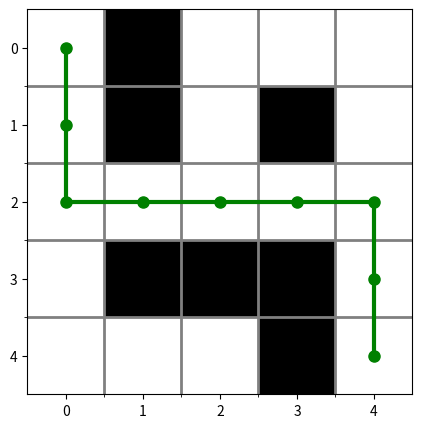

Write Python code to recreate this figure.
"""
待补充代码：对搜索过的格子染色
"""
import matplotlib.pyplot as plt

def visualize_maze_with_path(maze, path):
    plt.figure(figsize=(len(maze[0]), len(maze)))  # 设置图形大小
    plt.imshow(maze, cmap='Greys', interpolation='nearest')  # 使用灰度色图，并关闭插值

    # 绘制路径
    if path:
        path_x, path_y = zip(*path)
        plt.plot(path_y, path_x, marker='o', markersize=8, color='green', linewidth=3)

    # 设置坐标轴刻度和边框
    plt.xticks(range(len(maze[0])))
    plt.yticks(range(len(maze)))
    plt.gca().set_xticks([x - 0.5 for x in range(1, len(maze[0]))], minor=True)
    plt.gca().set_yticks([y - 0.5 for y in range(1, len(maze))], minor=True)
    plt.grid(which="minor", color="grey", linestyle='-', linewidth=2)

    plt.axis('on')  # 显示坐标轴
    plt.show()

# 提供迷宫的二维数组
maze = [
    [0, 1, 0, 0, 0],
    [0, 1, 0, 1, 0],
    [0, 0, 0, 0, 0],
    [0, 1, 1, 1, 0],
    [0, 0, 0, 1, 0]
]

# 假设给定路径的坐标列表
path = [(0, 0), (1, 0), (2, 0), (2, 1), (2, 2), (2, 3), (2, 4), (3, 4), (4, 4)]

# 可视化迷宫及路径
visualize_maze_with_path(maze, path)
